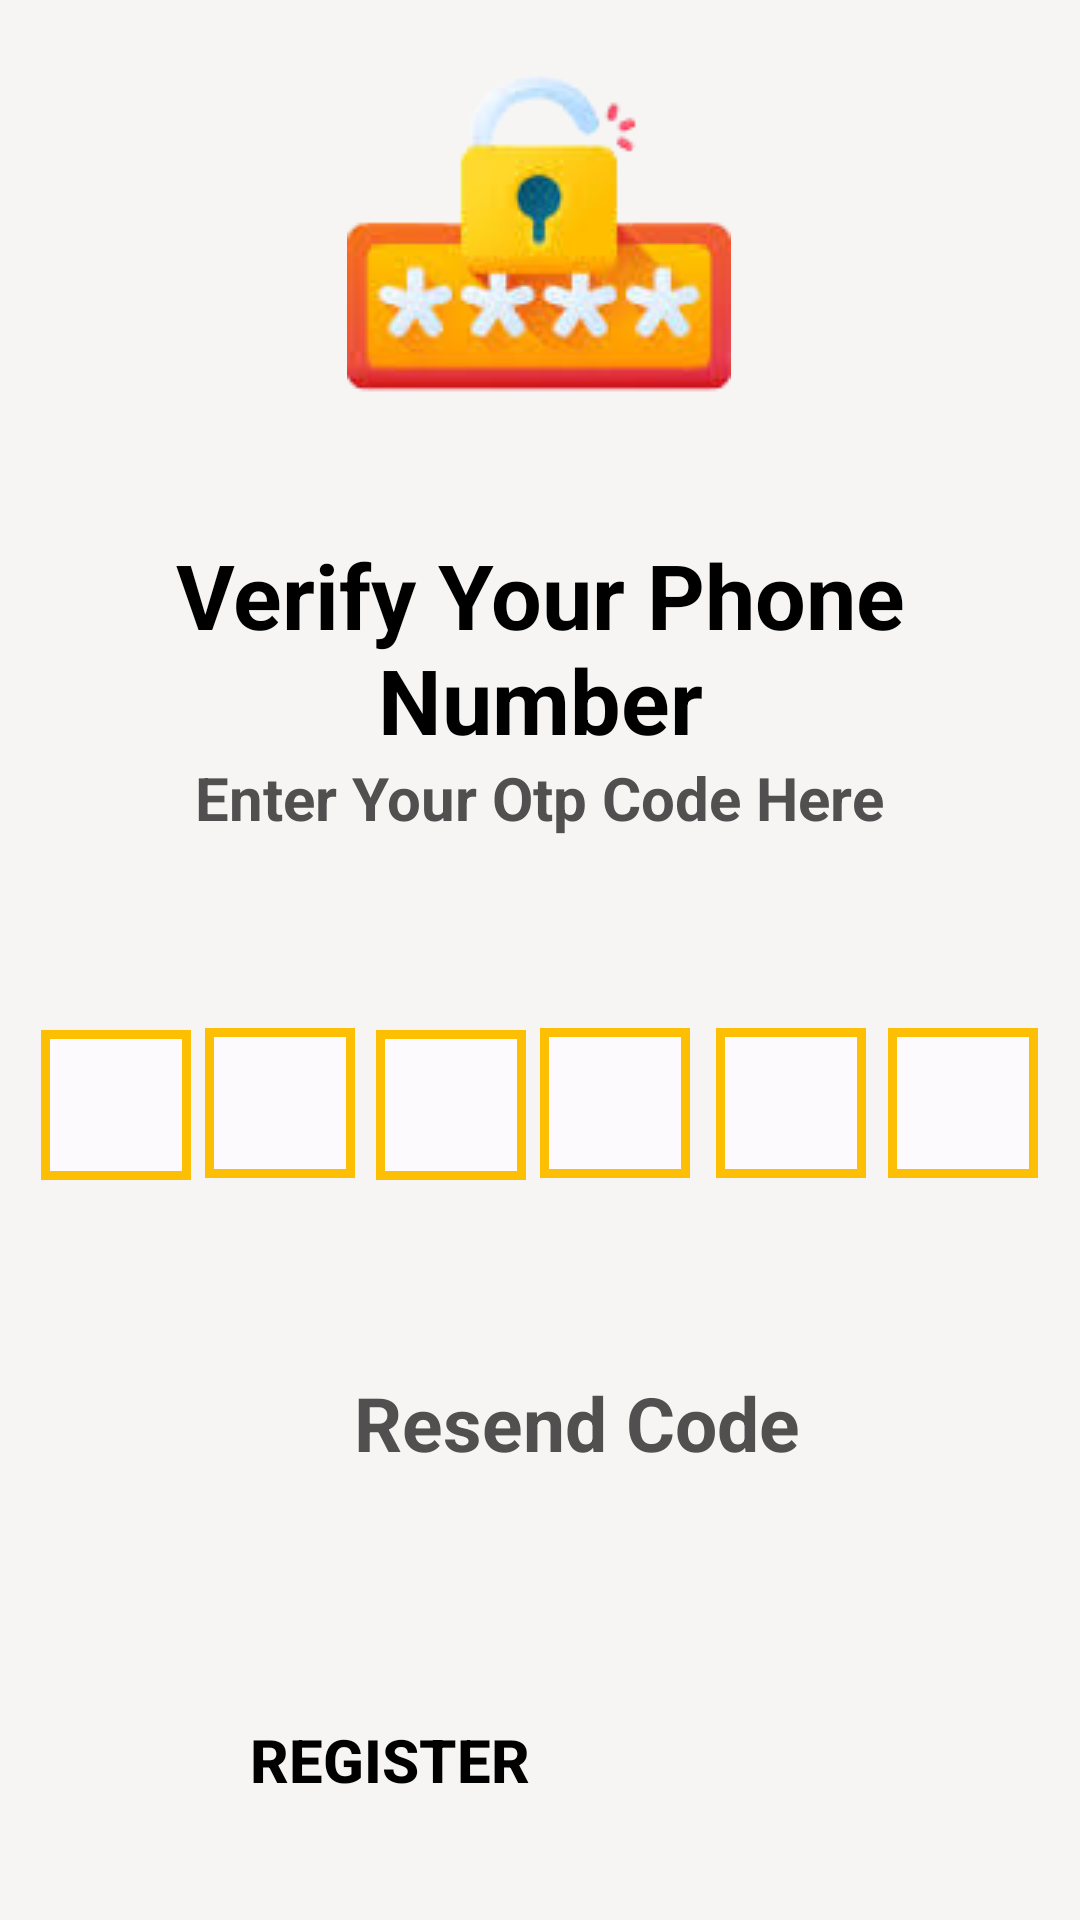

Write the Android layout XML for this screen, with the resource values it uses.
<!-- AndroidManifest.xml: application theme Theme.Eudhyog -->
<!-- res/layout/otp.xml -->
<?xml version="1.0" encoding="utf-8"?>
<androidx.constraintlayout.widget.ConstraintLayout xmlns:android="http://schemas.android.com/apk/res/android"
    xmlns:app="http://schemas.android.com/apk/res-auto"
    xmlns:tools="http://schemas.android.com/tools"
    android:layout_width="match_parent"
    android:layout_height="match_parent"
    tools:context=".Otp"
    android:background="#F6F5F3">

    <TextView
        android:id="@+id/textView7"
        android:layout_width="348dp"
        android:layout_height="86dp"
        android:layout_marginTop="32dp"
        android:text="@string/verify_your_phone_number"
        android:textAlignment="center"
        android:textColor="@color/black"
        android:textSize="30sp"
        android:textStyle="bold"
        app:layout_constraintBottom_toBottomOf="parent"
        app:layout_constraintEnd_toEndOf="parent"
        app:layout_constraintStart_toStartOf="parent"
        app:layout_constraintTop_toBottomOf="@+id/imageView2"
        app:layout_constraintVertical_bias="0.012" />

    <ImageView
        android:id="@+id/imageView2"
        android:layout_width="wrap_content"
        android:layout_height="wrap_content"
        app:layout_constraintBottom_toBottomOf="parent"
        app:layout_constraintEnd_toEndOf="parent"
        app:layout_constraintHorizontal_bias="0.498"
        app:layout_constraintStart_toStartOf="parent"
        app:layout_constraintTop_toTopOf="parent"
        app:layout_constraintVertical_bias="0.026"
        app:srcCompat="@drawable/otpimage"
        tools:ignore="ContentDescription" />

    <TextView
        android:id="@+id/textView8"
        android:layout_width="329dp"
        android:layout_height="41dp"
        android:text="@string/enter_your_otp_code_here"
        android:textAlignment="center"
        android:textColor="#514F4F"
        android:textSize="20sp"
        android:textStyle="bold"
        app:layout_constraintBottom_toBottomOf="parent"
        app:layout_constraintEnd_toEndOf="parent"
        app:layout_constraintHorizontal_bias="0.497"
        app:layout_constraintStart_toStartOf="parent"
        app:layout_constraintTop_toTopOf="parent"
        app:layout_constraintVertical_bias="0.421"
        tools:ignore="HardcodedText" />


    <androidx.appcompat.widget.AppCompatButton
        android:id="@+id/registerbutton"
        android:layout_width="wrap_content"
        android:layout_height="wrap_content"
        android:layout_marginBottom="5dp"
        android:width="260dp"
        android:height="50dp"
        android:background="@drawable/buttoncurveright"
        android:backgroundTint="#FDBF04"
        android:text="@string/register"
        android:textAlignment="center"
        android:textColor="@color/black"
        android:textSize="20sp"
        android:textStyle="bold"
        app:layout_constraintBottom_toBottomOf="parent"
        app:layout_constraintEnd_toEndOf="parent"
        app:layout_constraintHorizontal_bias="0.0"
        app:layout_constraintStart_toStartOf="parent"
        app:layout_constraintTop_toTopOf="parent"
        app:layout_constraintVertical_bias="0.96" />





    <TextView
        android:id="@+id/b_resend"
        android:layout_width="wrap_content"
        android:layout_height="wrap_content"
        android:text="@string/resend_code"
        android:textAlignment="center"
        android:textColor="#514F4F"
        android:textSize="25sp"
        android:textStyle="bold"
        app:layout_constraintBottom_toBottomOf="parent"
        app:layout_constraintEnd_toEndOf="parent"
        app:layout_constraintHorizontal_bias="0.558"
        app:layout_constraintStart_toStartOf="parent"
        app:layout_constraintTop_toTopOf="parent"
        app:layout_constraintVertical_bias="0.754" />

    <EditText
        android:id="@+id/c1"
        android:layout_width="50dp"
        android:layout_height="50dp"
        android:background="@drawable/otpsquare"
        android:ems="10"
        android:inputType="number"
        android:textAlignment="center"
        android:maxLength="1"
        app:layout_constraintBottom_toBottomOf="parent"
        app:layout_constraintEnd_toEndOf="parent"
        app:layout_constraintHorizontal_bias="0.044"
        app:layout_constraintStart_toStartOf="parent"
        app:layout_constraintTop_toTopOf="parent"
        app:layout_constraintVertical_bias="0.582" />

    <EditText
        android:id="@+id/c2"
        android:layout_width="50dp"
        android:layout_height="50dp"
        android:background="@drawable/otpsquare"
        android:ems="10"
        android:inputType="number"
        android:textAlignment="center"
        android:maxLength="1"
        app:layout_constraintBottom_toBottomOf="parent"
        app:layout_constraintEnd_toEndOf="parent"
        app:layout_constraintHorizontal_bias="0.22"
        app:layout_constraintStart_toStartOf="parent"
        app:layout_constraintTop_toTopOf="parent"
        app:layout_constraintVertical_bias="0.581" />


    <EditText
        android:id="@+id/c3"
        android:layout_width="50dp"
        android:layout_height="50dp"
        android:background="@drawable/otpsquare"
        android:ems="10"
        android:inputType="number"
        android:textAlignment="center"
        android:maxLength="1"
        app:layout_constraintBottom_toBottomOf="parent"
        app:layout_constraintEnd_toEndOf="parent"
        app:layout_constraintHorizontal_bias="0.404"
        app:layout_constraintStart_toStartOf="parent"
        app:layout_constraintTop_toTopOf="parent"
        app:layout_constraintVertical_bias="0.582" />

    <EditText
        android:id="@+id/c4"
        android:layout_width="50dp"
        android:layout_height="50dp"
        android:background="@drawable/otpsquare"
        android:ems="10"
        android:inputType="number"
        android:textAlignment="center"
        android:maxLength="1"
        app:layout_constraintBottom_toBottomOf="parent"
        app:layout_constraintEnd_toEndOf="parent"
        app:layout_constraintHorizontal_bias="0.581"
        app:layout_constraintStart_toStartOf="parent"
        app:layout_constraintTop_toTopOf="parent"
        app:layout_constraintVertical_bias="0.581" />

    <EditText
        android:id="@+id/c5"
        android:layout_width="50dp"
        android:layout_height="50dp"
        android:background="@drawable/otpsquare"
        android:ems="10"
        android:inputType="number"
        android:textAlignment="center"
        android:maxLength="1"
        app:layout_constraintBottom_toBottomOf="parent"
        app:layout_constraintEnd_toEndOf="parent"
        app:layout_constraintHorizontal_bias="0.77"
        app:layout_constraintStart_toStartOf="parent"
        app:layout_constraintTop_toTopOf="parent"
        app:layout_constraintVertical_bias="0.581" />

    <EditText
        android:id="@+id/c6"
        android:layout_width="50dp"
        android:layout_height="50dp"
        android:background="@drawable/otpsquare"
        android:ems="10"
        android:textAlignment="center"
        android:maxLength="1"
        android:inputType="number"
        app:layout_constraintBottom_toBottomOf="parent"
        app:layout_constraintEnd_toEndOf="parent"
        app:layout_constraintHorizontal_bias="0.955"
        app:layout_constraintStart_toStartOf="parent"
        app:layout_constraintTop_toTopOf="parent"
        app:layout_constraintVertical_bias="0.581" />

</androidx.constraintlayout.widget.ConstraintLayout>
<!-- resources referenced by this layout -->
<resources>
  <color name="black">#FF000000</color>
  <!-- drawable otpimage: png bitmap (drawable-v24, 19622 bytes) -->
  <!-- drawable otpsquare (drawable) -->
  <?xml version="1.0" encoding="utf-8"?>
  <shape xmlns:android="http://schemas.android.com/apk/res/android"
      android:shape="rectangle" android:padding="15dp">
      <solid android:color="#FCFAFC" />
      <corners
          android:bottomRightRadius="0dp"
          android:bottomLeftRadius="0dp"
          android:topLeftRadius="0dp"
          android:topRightRadius="0dp"/>
      <stroke android:width="3dp" android:color="#FDBF04" />
  </shape>
  <string name="enter_your_otp_code_here">Enter Your Otp Code Here</string>
  <string name="register">Register</string>
  <string name="resend_code">Resend Code</string>
  <string name="verify_your_phone_number">Verify Your Phone Number</string>
  <style name="Theme.Eudhyog" parent="Theme.MaterialComponents.DayNight.DarkActionBar">
          
          <item name="colorPrimary">@color/purple_200</item>
          <item name="colorPrimaryVariant">@color/purple_700</item>
          <item name="colorOnPrimary">@color/black</item>
          
          <item name="colorSecondary">@color/teal_200</item>
          <item name="colorSecondaryVariant">@color/teal_200</item>
          <item name="colorOnSecondary">@color/black</item>
          
          <item name="android:statusBarColor" tools:targetApi="l">?attr/colorPrimaryVariant</item>
          
      </style>
  <color name="purple_200">#FFBB86FC</color>
  <color name="purple_700">#FF3700B3</color>
  <color name="teal_200">#FF03DAC5</color>
</resources>
